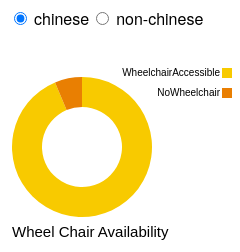
D3 v3 page, settled after 360 driven frames (6 s of simulated time); the page loaded 1 data file(s).


    var width = 300,
            height = 300,
            radius = Math.min(width, height) / 2;

    var color = d3.scale.ordinal()
            .range(["#F8CA00", "#E97F02", "#ff8c00"]);


    var pie = d3.layout.pie()
            .value(function(d) { return d.count; })
            .sort(null);

    var arc = d3.svg.arc()
            .innerRadius(radius - 110)
            .outerRadius(radius - 80);

    var svg = d3.select("body").append("svg")
            .attr("width", width)
            .attr("height", height)
            .append("g")
            .attr("transform", "translate(" + width / 2 + "," + height / 2 + ")");

    var path = svg.selectAll("path");

    svg.append("text")
            .attr("x",-70)
            .attr("y",90)
            .attr("class","title")
            .text("Wheel Chair Availability");

    d3.tsv("ServiceCounterWheelchair.tsv", type, function(error, data) {
        var regionsByFruit = d3.nest()
                .key(function(d) { return d.fruit; })
                .entries(data)
                .reverse();

        var label = d3.select("form").selectAll("label")
                .data(regionsByFruit)
                .enter().append("label");

        label.append("input")
                .attr("type", "radio")
                .attr("name", "fruit")
                .attr("value", function(d) { return d.key; })
                .on("change", change)
                .filter(function(d, i) { return !i; })
                .each(change)
                .property("checked", true);

        label.append("span")
                .text(function(d) { return d.key; });

        function change(region) {
            var data0 = path.data(),
                    data1 = pie(region.values);

            path = path.data(data1, key);

            path.enter().append("path")
                    .each(function(d, i) { this._current = findNeighborArc(i, data0, data1, key) || d; })
                    .attr("id",function(d) { return d.data.total; })
                    .attr("fill", function(d){
                        return color(d.data.region); })
                    .on("mouseover", function(d) {
                        d3.select(this)

                                .style("opacity","0.5");
                        d3.select("#tooltip")
                                .classed("hidden",false)
                                .style("left",115 + "px")
                                .style("top", 125 + "px")
                                .attr("font-size", "34px")
                                .style("color",color(d.data.region))
                                .select("#total")
                                .text(d.data.percentage);
                       // d3.select("#tooltip").selectAll("p").attr("fill", "red");
                    })
                    .on("mouseout", function(d) {
                        d3.select(this)
                                .style("opacity","1.0");
                    });

            path.exit()
                    .datum(function(d, i) { return findNeighborArc(i, data1, data0, key) || d; })
                    .transition()
                    .duration(750)
                    .attrTween("d", arcTween)
                    .remove();

            path.transition()
                    .duration(750)
                    .attrTween("d", arcTween);

            var legend = svg.selectAll(".legend")
                    .data(data1, key)
                    .enter().append("g")
                    .attr("class", "legend")
                    .attr("transform", function(d, i) { return "translate(0," + i*20  + ")"; });

            legend.append("rect")
                    .attr("x",  140 )
                    .attr("y", -79)
                    .attr("width", 10)
                    .attr("height", 10)
                    .style("fill", function(d) { return color(d.data.region); });

            legend.append("text")
                    .attr("x", 138)
                    .attr("y", -75)
                    .attr("dy", ".35em")
                    .style("text-anchor", "end")
                    .text(function(d) { return d.data.region; });

        }
    });

    function key(d) {
        return d.data.region;
    }

    function type(d) {
        d.count = +d.count;
        return d;
    }

    function findNeighborArc(i, data0, data1, key) {
        var d;
        return (d = findPreceding(i, data0, data1, key)) ? {startAngle: d.endAngle, endAngle: d.endAngle}
                : (d = findFollowing(i, data0, data1, key)) ? {startAngle: d.startAngle, endAngle: d.startAngle}
                : null;
    }

    // Find the element in data0 that joins the highest preceding element in data1.
    function findPreceding(i, data0, data1, key) {
        var m = data0.length;
        while (--i >= 0) {
            var k = key(data1[i]);
            for (var j = 0; j < m; ++j) {
                if (key(data0[j]) === k) return data0[j];
            }
        }
    }

    // Find the element in data0 that joins the lowest following element in data1.
    function findFollowing(i, data0, data1, key) {
        var n = data1.length, m = data0.length;
        while (++i < n) {
            var k = key(data1[i]);
            for (var j = 0; j < m; ++j) {
                if (key(data0[j]) === k) return data0[j];
            }
        }
    }

    function arcTween(d) {
        var i = d3.interpolate(this._current, d);
        this._current = i(0);
        return function(t) { return arc(i(t)); };
    }



### data: ServiceCounterWheelchair.tsv, 194 bytes — head not shown